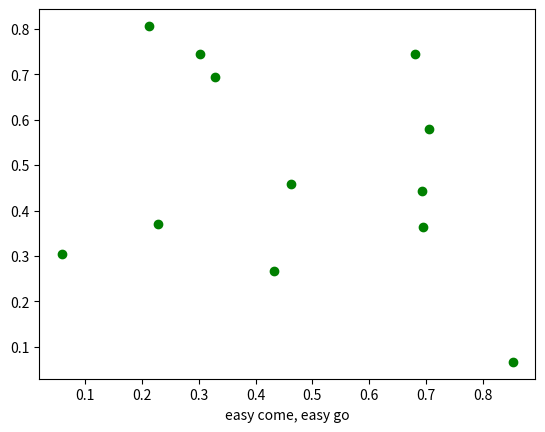

Here is the Python script that generated this plot:
#!/usr/bin/env python

"""
Show how to connect to keypress events
"""
from __future__ import print_function
import sys
import numpy as np
import matplotlib.pyplot as plt


def press(event):
    print('press', event.key)
    sys.stdout.flush()
    if event.key=='x':
        visible = xl.get_visible()
        xl.set_visible(not visible)
        fig.canvas.draw()

fig, ax = plt.subplots()

fig.canvas.mpl_connect('key_press_event', press)

ax.plot(np.random.rand(12), np.random.rand(12), 'go')
xl = ax.set_xlabel('easy come, easy go')

plt.show()